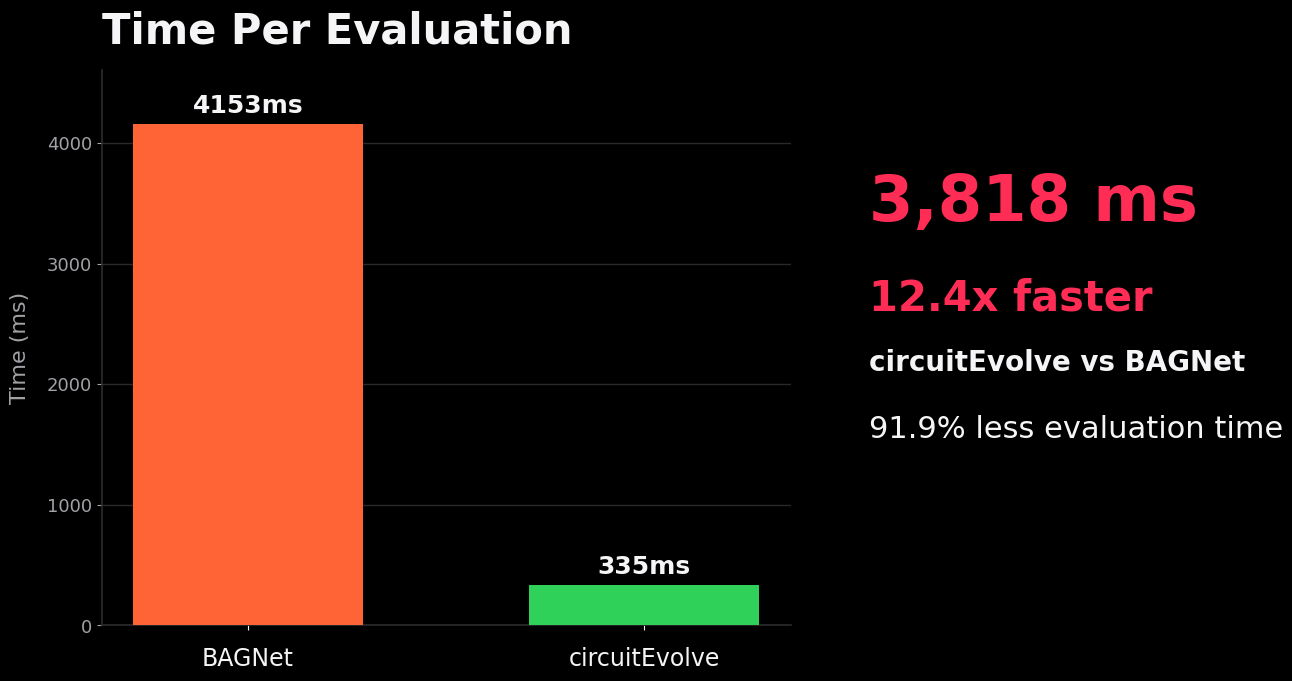

Write the Python code that produced this figure. (Note: this script raises an exception after producing the figure.)
from __future__ import annotations

from pathlib import Path

import matplotlib.pyplot as plt


# Dark Apple keynote-like palette
BG = "#000000"
TEXT = "#F5F5F7"
MUTED = "#A1A1A6"
GRID = "#2C2C2E"
ORANGE = "#FF6437"
GREEN = "#30D158"
ACCENT = "#FF2D55"


def main() -> None:
    labels = ["BAGNet", "circuitEvolve"]
    values_ms = [4153, 335]
    colors = [ORANGE, GREEN]

    bagnet_ms = values_ms[0]
    evolve_ms = values_ms[1]
    delta_ms = bagnet_ms - evolve_ms
    speedup = bagnet_ms / evolve_ms
    reduction_pct = (delta_ms / bagnet_ms) * 100.0

    plt.rcParams.update(
        {
            "font.family": "sans-serif",
            "font.sans-serif": ["SF Pro Display", "Helvetica Neue", "Arial", "DejaVu Sans"],
        }
    )

    fig = plt.figure(figsize=(13.0, 7.5), dpi=220, facecolor=BG)
    ax = fig.add_axes([0.07, 0.14, 0.53, 0.74])
    ax.set_facecolor(BG)

    bars = ax.bar(labels, values_ms, color=colors, width=0.58, zorder=3)

    for side in ("top", "right"):
        ax.spines[side].set_visible(False)
    ax.spines["left"].set_color(GRID)
    ax.spines["bottom"].set_color(GRID)
    ax.spines["left"].set_linewidth(1.2)
    ax.spines["bottom"].set_linewidth(1.2)

    ax.grid(axis="y", color=GRID, linewidth=1.0, alpha=0.95, zorder=0)
    ax.set_axisbelow(True)

    ymax = 4600
    ax.set_ylim(0, ymax)
    ax.tick_params(axis="x", labelsize=17, colors=TEXT, pad=12)
    ax.tick_params(axis="y", labelsize=13, colors=MUTED)
    ax.set_ylabel("Time (ms)", fontsize=16, color=MUTED, labelpad=12)

    ax.set_title("Time Per Evaluation", fontsize=30, fontweight="bold", color=TEXT, pad=20, loc="left")

    for bar, value in zip(bars, values_ms):
        x = bar.get_x() + bar.get_width() / 2
        y = bar.get_height()
        pad = max(26, ymax * 0.012)
        ax.text(
            x,
            y + pad,
            f"{value}ms",
            ha="center",
            va="bottom",
            fontsize=18,
            fontweight="bold",
            color=TEXT,
        )

    # Apple-style KPI panel on the right
    fig.text(0.66, 0.68, f"{delta_ms:,} ms", color=ACCENT, fontsize=46, fontweight="bold")
    fig.text(0.66, 0.56, f"{speedup:.1f}x faster", color=ACCENT, fontsize=30, fontweight="bold")
    fig.text(0.66, 0.48, "circuitEvolve vs BAGNet", color=TEXT, fontsize=20, fontweight="bold")
    fig.text(0.66, 0.39, f"{reduction_pct:.1f}% less evaluation time", color=TEXT, fontsize=22)

    out_path = Path(__file__).with_suffix(".png")
    fig.savefig(out_path, bbox_inches="tight", facecolor=BG)
    print(out_path)


if __name__ == "__main__":
    main()
